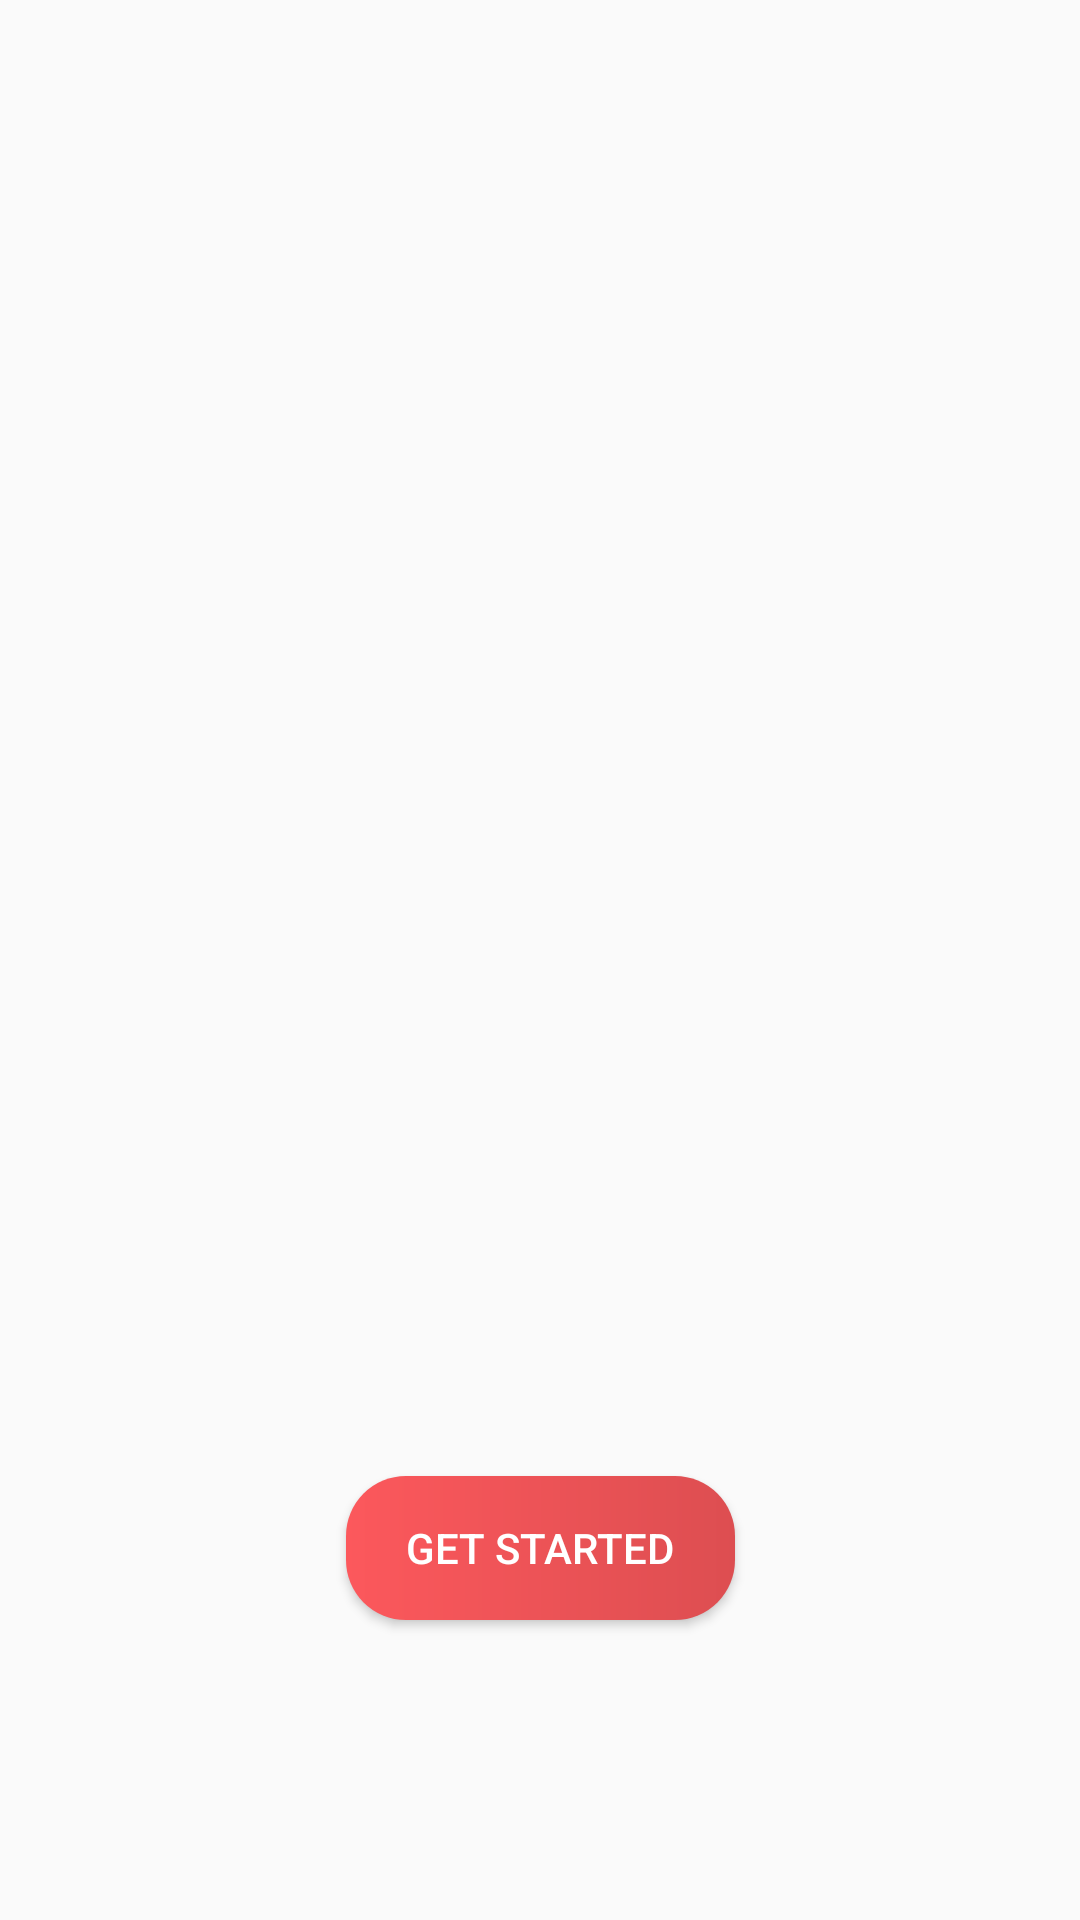

This screen was rendered from an Android layout file. Write that file and the resources it references.
<!-- AndroidManifest.xml: application theme AppTheme.NoActionBarFullScreen -->
<!-- res/layout/activity_welcome.xml -->
<?xml version="1.0" encoding="utf-8"?>
<androidx.constraintlayout.widget.ConstraintLayout xmlns:android="http://schemas.android.com/apk/res/android"
    xmlns:app="http://schemas.android.com/apk/res-auto"
    xmlns:tools="http://schemas.android.com/tools"
    android:layout_width="match_parent"
    android:layout_height="match_parent"
    tools:context=".WelcomeActivity">

    <ImageView
        android:id="@+id/imageView"
        android:layout_width="250dp"
        android:layout_height="250dp"
        android:contentDescription="@string/illustrasi"
        app:layout_constraintBottom_toBottomOf="parent"
        app:layout_constraintEnd_toEndOf="parent"
        app:layout_constraintStart_toStartOf="parent"
        app:layout_constraintTop_toTopOf="parent"
        app:srcCompat="@drawable/ic_icon_apps" />

    <Button
        android:id="@+id/button"
        android:layout_width="wrap_content"
        android:layout_height="wrap_content"
        android:layout_marginBottom="100dp"
        android:paddingStart="20dp"
        android:paddingEnd="20dp"
        style="@style/Button.Start"
        app:layout_constraintBottom_toBottomOf="parent"
        app:layout_constraintEnd_toEndOf="parent"
        app:layout_constraintStart_toStartOf="parent" />
</androidx.constraintlayout.widget.ConstraintLayout>
<!-- resources referenced by this layout -->
<resources>
  <string name="illustrasi">Illustrasi</string>
  <style name="Button.Start">
          <item name="android:text">@string/get_started</item>
      </style>
  <style name="AppTheme.NoActionBarFullScreen" parent="Theme.AppCompat.Light.DarkActionBar">
          
          <item name="windowActionBar">false</item>
          <item name="windowNoTitle">true</item>
          <item name="android:windowFullscreen">true</item>
      </style>
  <string name="get_started">Get Started</string>
</resources>
